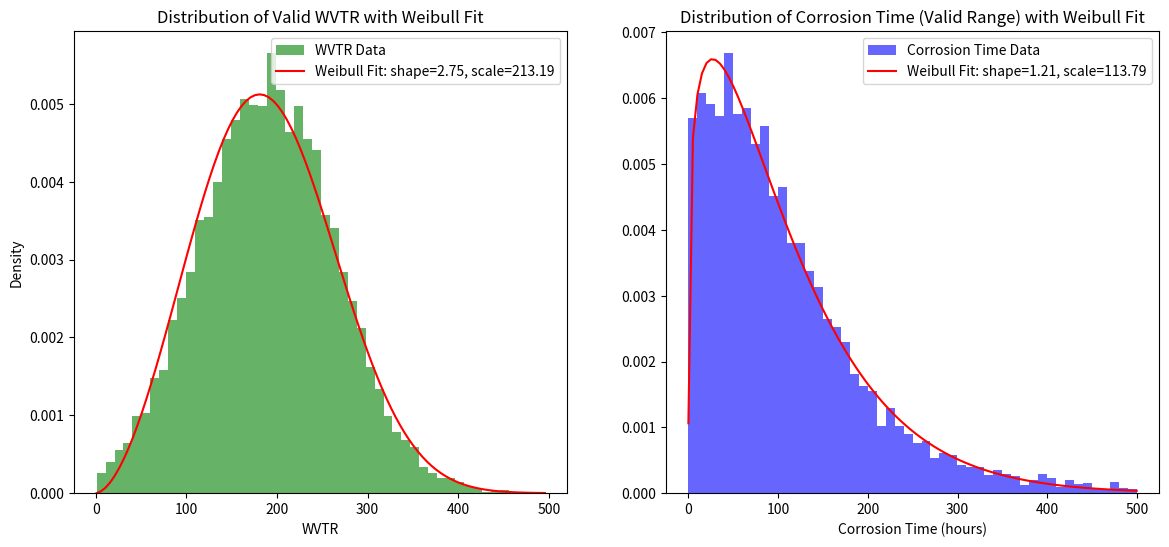

The script that saved this image:
import numpy as np
import scipy.stats as stats
import matplotlib.pyplot as plt

# Constants
base_wvtr = 170  # Base WVTR without pinholes

# Distribution parameters for direct WVTR effect of pinholes
mean_pinhole_effect = 20  # Mean increase in WVTR due to pinholes
a = 76
std_dev_pinhole_effect = a  # Standard deviation of the increase

# Distribution parameters for electrolyte concentration effects on WVTR
mean_electrolyte_effect = 1.0
std_dev_electrolyte_effect = 2.0

# Generate pinhole effects on WVTR
pinhole_effects = np.random.normal(mean_pinhole_effect, std_dev_pinhole_effect, size=10000)

# Generate initial electrolyte effects
initial_electrolyte_effects = np.random.normal(mean_electrolyte_effect, std_dev_electrolyte_effect, size=10000)

# Calculate final WVTR by combining base WVTR, pinhole effects, and initial electrolyte effects
final_wvtr = base_wvtr + pinhole_effects

# Ensure all WVTR values are positive for realistic modeling
valid_indices = final_wvtr > 0
valid_wvtr = final_wvtr[valid_indices]

# Filter electrolyte effects to match the valid indices of WVTR
valid_electrolyte_effects = initial_electrolyte_effects[valid_indices]

# Now use valid_electrolyte_effects in your corrosion time calculation
b = 377
corrosion_time = b * 24 * valid_electrolyte_effects / valid_wvtr

# Filter out non-physical and excessive corrosion times
valid_corrosion_time = corrosion_time[(corrosion_time > 0) & (corrosion_time <= 500)]

# Weibull fit for valid WVTR data
shape_wvtr, loc_wvtr, scale_wvtr = stats.weibull_min.fit(valid_wvtr, floc=0)

# Weibull fit for valid corrosion time
shape_ct, loc_ct, scale_ct = stats.weibull_min.fit(valid_corrosion_time, floc=0)

# Plotting both distributions and their Weibull fits
fig, axs = plt.subplots(1, 2, figsize=(14, 6))

# Plotting WVTR distribution and Weibull fit
axs[0].hist(valid_wvtr, bins=50, alpha=0.6, color='green', density=True, label='WVTR Data')
x_wvtr = np.linspace(valid_wvtr.min(), valid_wvtr.max(), 100)
axs[0].plot(x_wvtr, stats.weibull_min.pdf(x_wvtr, shape_wvtr, loc_wvtr, scale_wvtr), 'r-', label=f'Weibull Fit: shape={shape_wvtr:.2f}, scale={scale_wvtr:.2f}')
axs[0].set_title('Distribution of Valid WVTR with Weibull Fit')
axs[0].set_xlabel('WVTR')
axs[0].set_ylabel('Density')
axs[0].legend()

# Plotting Corrosion Time distribution and Weibull fit
axs[1].hist(valid_corrosion_time, bins=50, alpha=0.6, color='blue', density=True, label='Corrosion Time Data')
x_ct = np.linspace(valid_corrosion_time.min(), valid_corrosion_time.max(), 100)
axs[1].plot(x_ct, stats.weibull_min.pdf(x_ct, shape_ct, loc_ct, scale_ct), 'r-', label=f'Weibull Fit: shape={shape_ct:.2f}, scale={scale_ct:.2f}')
axs[1].set_title('Distribution of Corrosion Time (Valid Range) with Weibull Fit')
axs[1].set_xlabel('Corrosion Time (hours)')
axs[1].legend()

plt.show()

# Print Weibull parameters for reference
print(f"WVTR Weibull Parameters: shape={shape_wvtr:.2f}, scale={scale_wvtr:.2f}")
print(f"Corrosion Time Weibull Parameters: shape={shape_ct:.2f}, scale={scale_ct:.2f}")